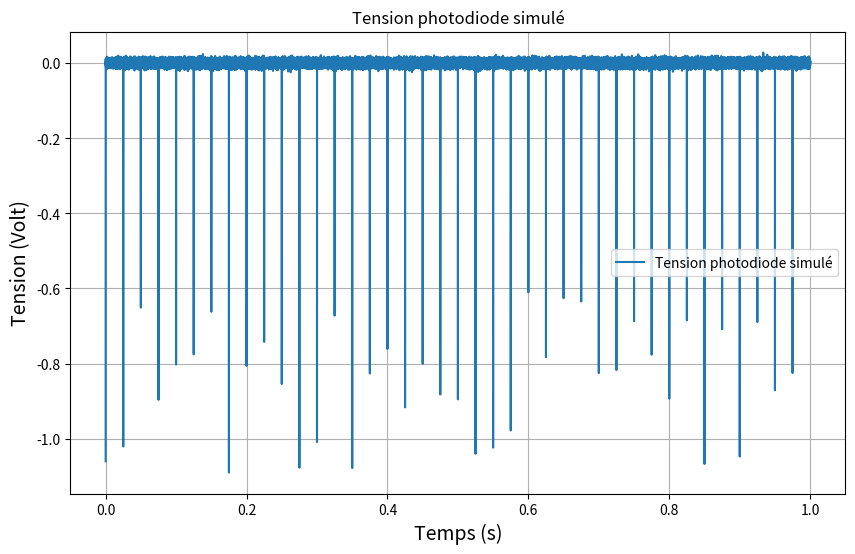
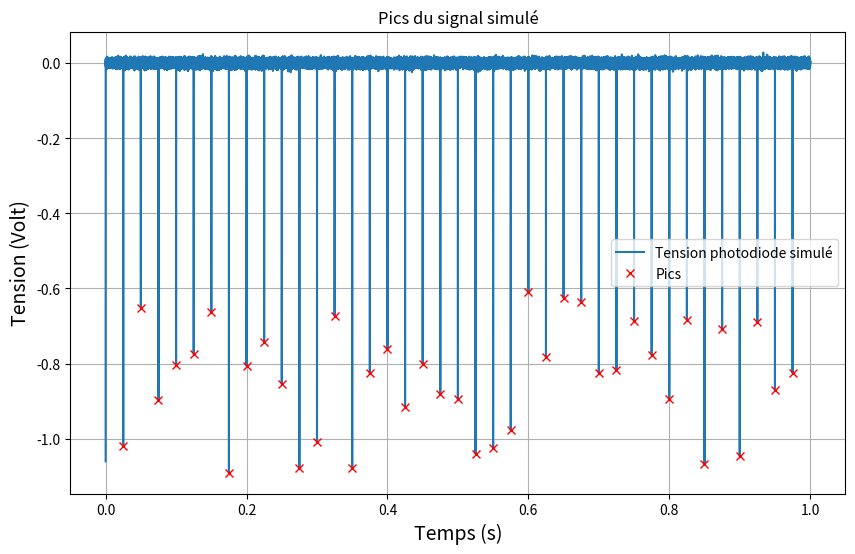
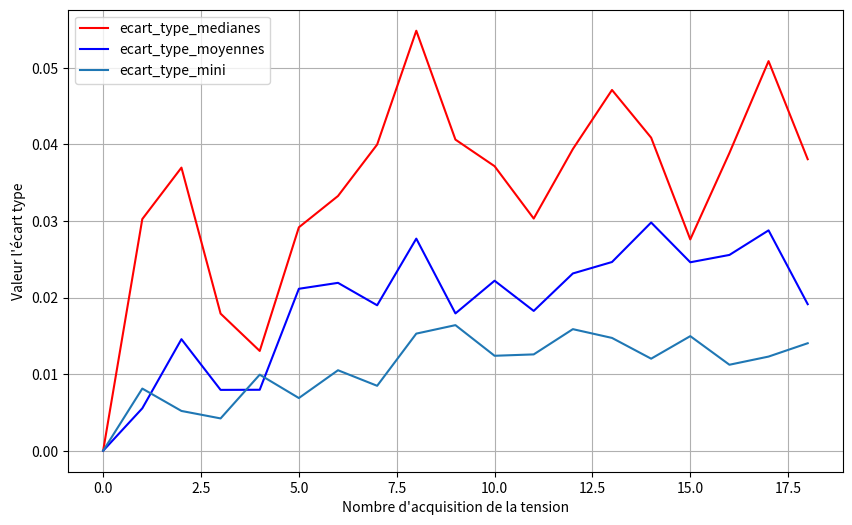
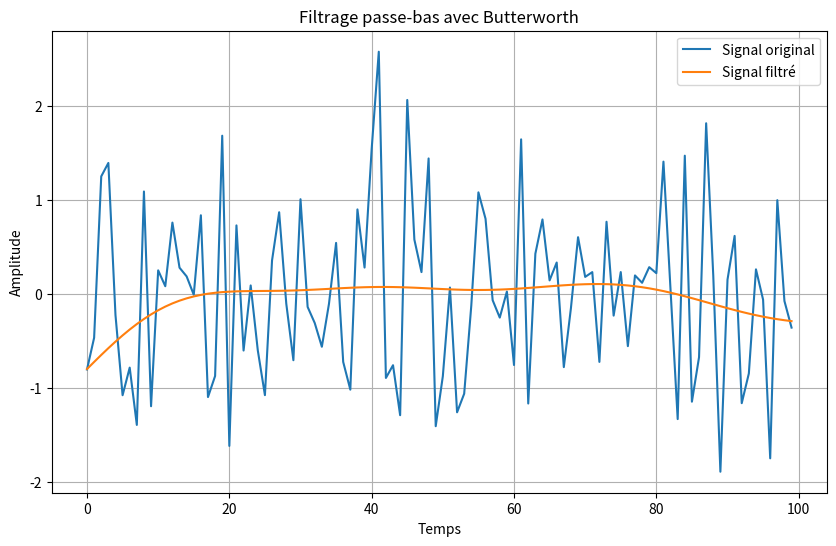
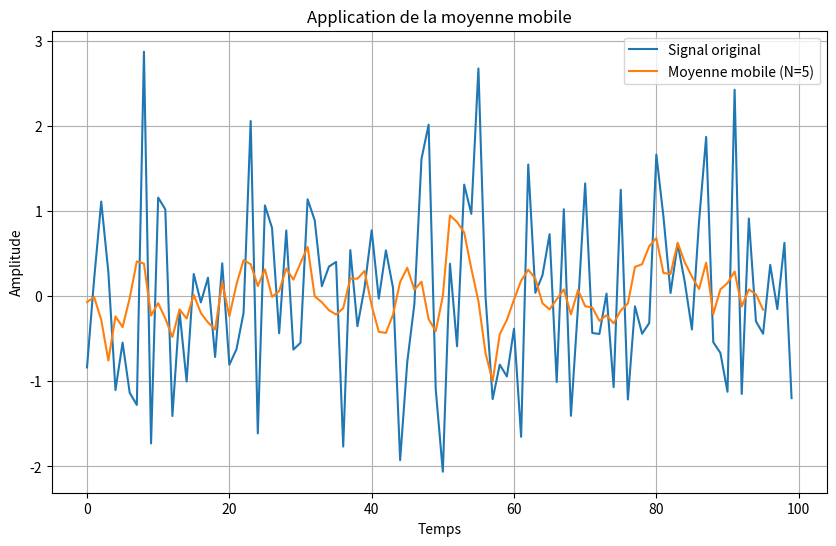
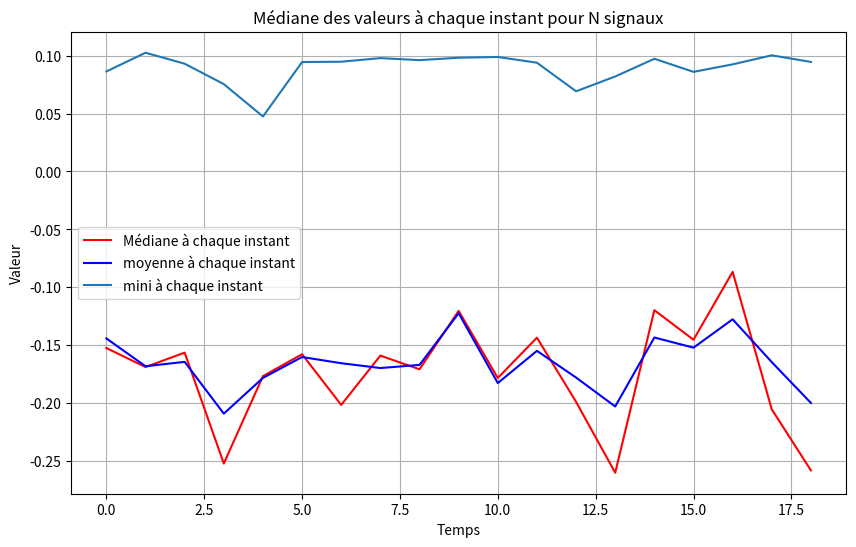

The script that saved these images, in order:
"""
Programme de simulation signal des photodiode
"""

import numpy as np
import matplotlib.pyplot as plt
from scipy.signal import find_peaks

# Paramètres
longueur = 100000  # Longueur de la série de données
periode = 2500  # Période à laquelle la fonction prend une valeur non nulle
peak_search_window = periode
def photodiode_voltages_simu():
    """
    Simulation de la tension des photodiode
    """
    # Génération des données
    x = np.arange(0,1,1/longueur)
    y = np.zeros(longueur)
    a = np.random.uniform(0.6, 1.1, longueur // periode)

    for i in range(len(a)):
        y[i * periode] = a[i] * -1

    # Nota : écart type mini bien avec log opti pour des valeurs < -1 
    # Sinon pour des valeurs au-dessus de > -1 la moyennes c'est mieux

    # Ajout de bruit
    bruit = np.random.normal(0, 0.0058, longueur)  # Moyenne 0, écart-type 0.5
    y += bruit
    y_dect= -y
    peaks, _ = find_peaks(y_dect, distance=peak_search_window)
    # Conversion des données en un tableau numpy pour faciliter les calculs
    # Convertir les indices des pics en un array python
    peak_voltages = -np.array([y_dect[i] for i in peaks])
    return x, y, peaks, peak_voltages

[x, y, peaks, peaks_voltages] = photodiode_voltages_simu()

# Affichage des données
plt.figure(figsize=(10, 6))
plt.plot(x, y, label="Tension photodiode simulé")
plt.xlabel("Temps (s)", fontsize=14)
plt.ylabel("Tension (Volt)", fontsize=14)
plt.title("Tension photodiode simulé")
plt.legend()
plt.grid(True)
plt.show()

# Affichage des pics
plt.figure(figsize=(10, 6))
plt.plot(x, y, label="Tension photodiode simulé")
plt.plot(x[peaks], peaks_voltages, "x", color='red', label="Pics")
plt.xlabel("Temps (s)", fontsize=14)
plt.ylabel("Tension (Volt)", fontsize=14)
plt.title("Pics du signal simulé")
plt.legend()
plt.grid(True)  
plt.show()

mediane_par_instant = np.median(peaks_voltages)
moyenne_pic = np.mean(peaks_voltages)
print("mediane_par_instant", mediane_par_instant)
print("moyenne_pic", moyenne_pic )
N = 20  # Nombre de signaux
ecart_type_medianes = []


ecart_type_medianes = []
ecart_type_moyennes = []
ecart_type_mini = []
ecart_type_peak= []
for n in range(1,N):
    moyennes= []
    medianes = []
    mini=[]
    # Génération des N signaux
    signaux = np.zeros((n, longueur))
    for i in range(n):
        [x, y, peaks, peaks_voltages] = photodiode_voltages_simu()
        mini.append(np.min(y))
        mediane_par_instant = np.median(peaks_voltages)
        moyenne_par_instant= np.mean(peaks_voltages)
        moyennes.append(moyenne_par_instant)
        medianes.append(mediane_par_instant)

    x_2 = np.arange(n)
    
    ecart_type_medianes.append(np.std(medianes))
    ecart_type_moyennes.append(np.std(moyennes))
    ecart_type_mini.append(np.std(mini))
    ecart_type_peak.append(np.std(-peaks_voltages))


print(f"L'écart-type de medianes est: {ecart_type_medianes}")
print(f"L'écart-type de moyennes est: {ecart_type_moyennes}")
print(f"L'écart-type de mini est: {ecart_type_mini}")
print(f"L'écart-type des peak est: {ecart_type_peak}")


plt.figure(figsize=(10, 6))
plt.plot(x_2, ecart_type_medianes, label="ecart_type_medianes", color="red")
plt.plot(x_2, ecart_type_moyennes, label="ecart_type_moyennes", color="blue")
plt.plot(x_2, ecart_type_mini ,label="ecart_type_mini")




plt.xlabel("Nombre d'acquisition de la tension")
plt.ylabel("Valeur l'écart type")
plt.legend()
plt.grid(True)
plt.show()
import scipy.signal as signal



# Signal d'exemple
x = np.random.randn(100)  # Un signal aléatoire

# Filtrage passe-bas
b, a = signal.butter(4, 0.05)
y_filtre = signal.filtfilt(b, a, x)

# Affichage
plt.figure(figsize=(10, 6))
plt.plot(x, label='Signal original')
plt.plot(y_filtre, label='Signal filtré')
plt.xlabel('Temps')
plt.ylabel('Amplitude')
plt.title('Filtrage passe-bas avec Butterworth')
plt.legend()
plt.grid(True)
plt.show()

def moyenne_mobile(x, N=5):
    return np.convolve(x, np.ones(N)/N, mode='valid')

# Signal d'exemple
x = np.random.randn(100)

# Application de la moyenne mobile
y_moyenne_mobile = moyenne_mobile(x)

# Affichage
plt.figure(figsize=(10, 6))
plt.plot(x, label='Signal original')
plt.plot(y_moyenne_mobile, label='Moyenne mobile (N=5)')
plt.xlabel('Temps')
plt.ylabel('Amplitude')
plt.title('Application de la moyenne mobile')
plt.legend()
plt.grid(True)
plt.show()


medianes=-np.array(medianes)
moyennes=-np.array(moyennes)
mini=-np.array(mini)

plt.figure(figsize=(10, 6))
plt.plot(x_2, np.log(medianes), label="Médiane à chaque instant", color="red")
plt.plot(x_2, np.log(moyennes), label="moyenne à chaque instant", color="blue")
plt.plot(x_2, np.log(mini) ,label="mini à chaque instant")


# Calcul de l'écart-type
ecart_type_medianes = np.std(np.log(medianes))
ecart_type_moyennes = np.std(np.log(moyennes))
ecart_type_mini = np.std(np.log(mini))
ecart_type_peak=np.std(np.log(-peaks_voltages))

print(f"L'écart-type de medianes log est: {ecart_type_medianes}")
print(f"L'écart-type de moyennes log est: {ecart_type_moyennes}")
print(f"L'écart-type de mini log est: {ecart_type_mini}")
print(f"L'écart-type de peak log est: {ecart_type_peak}")


plt.xlabel("Temps")
plt.ylabel("Valeur")
plt.title("Médiane des valeurs à chaque instant pour N signaux")
plt.legend()
plt.grid(True)
plt.show()